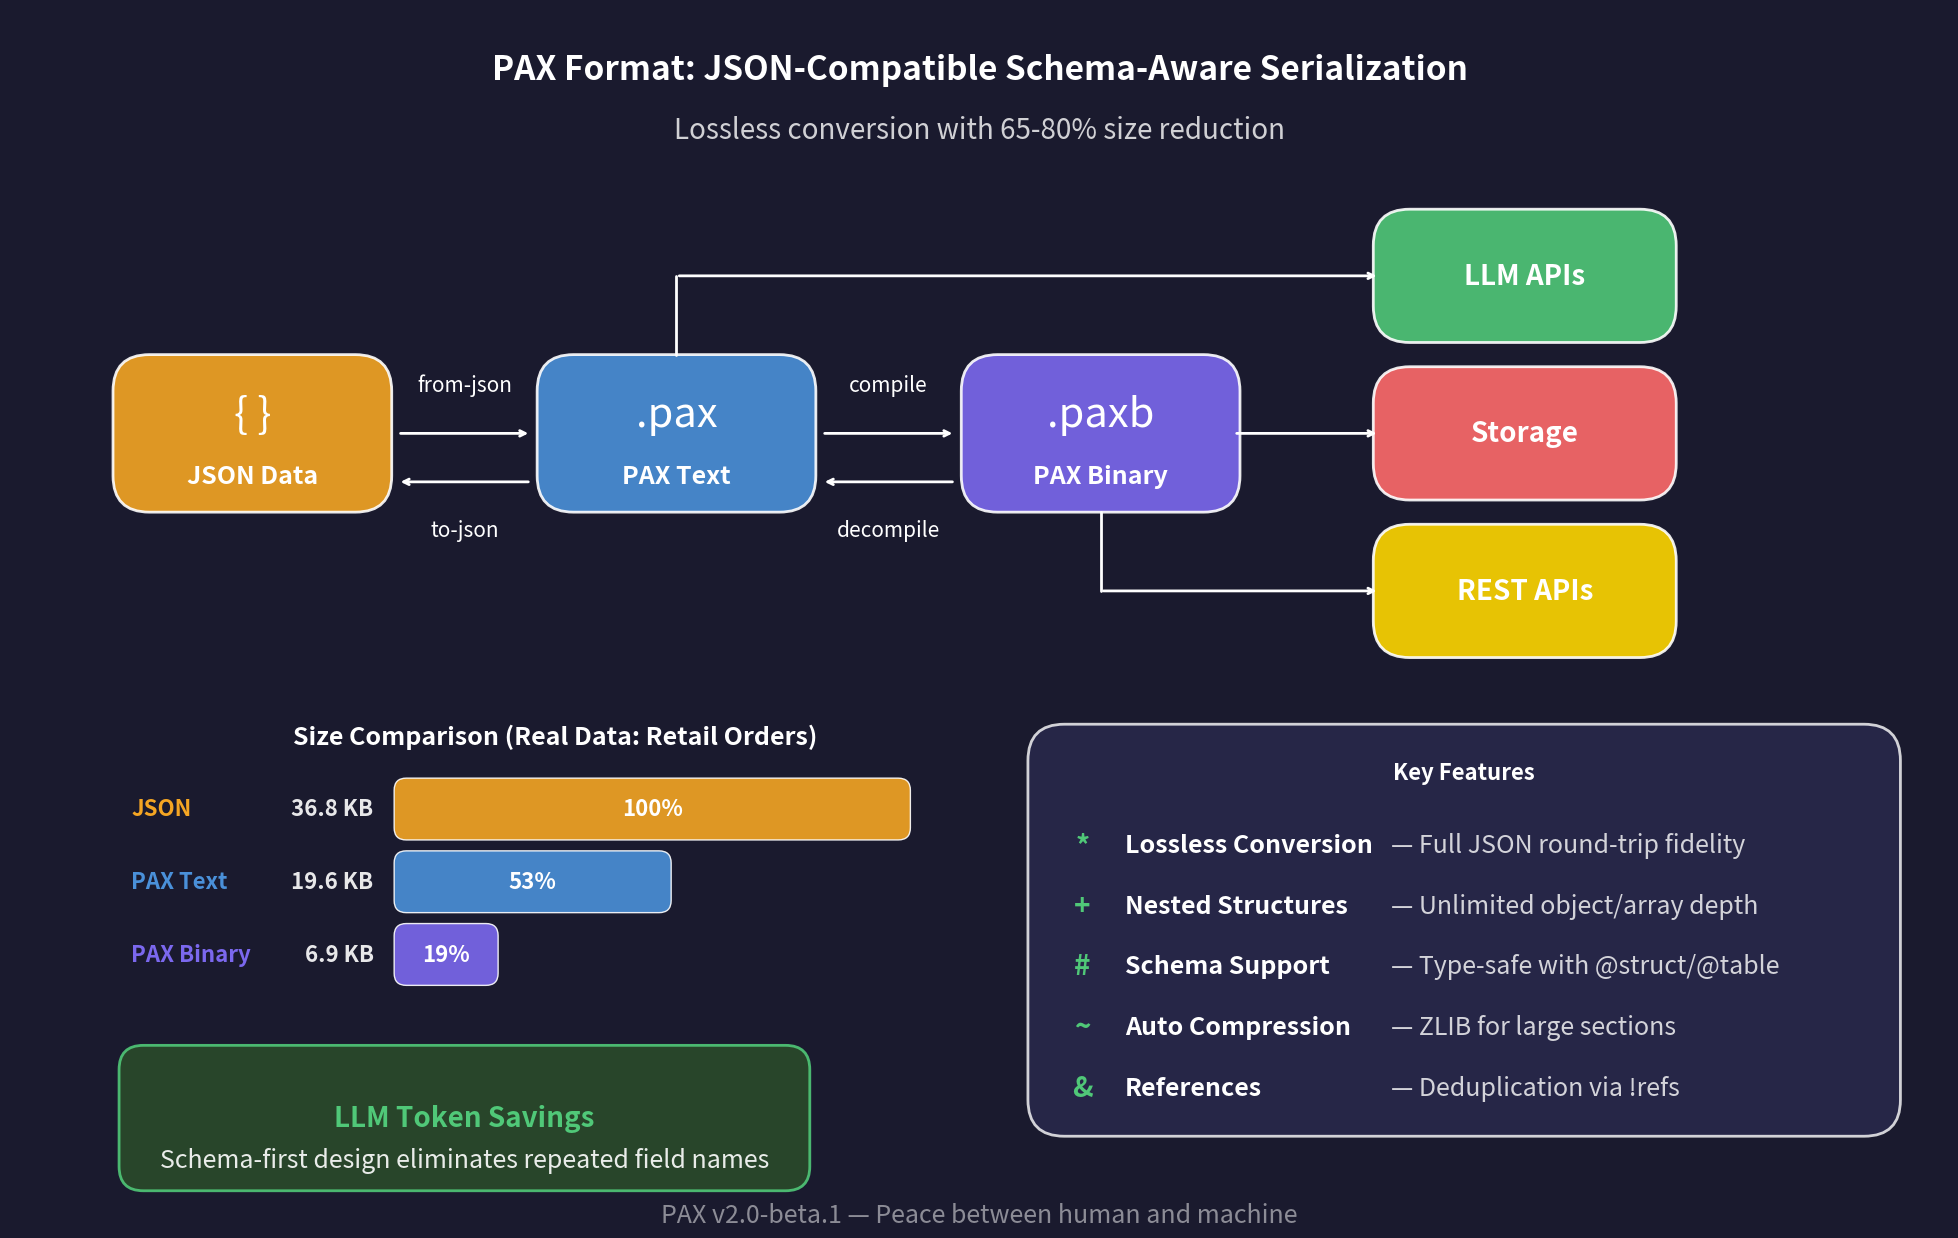

Python code for this plot: (Note: this script raises an exception after producing the figure.)
"""
Generate PAX Workflow Diagram
Creates a PNG showing JSON → PAX conversion and distribution workflow
"""

import matplotlib.pyplot as plt
import matplotlib.patches as mpatches
from matplotlib.patches import FancyBboxPatch, FancyArrowPatch, Circle
import numpy as np

# Set up the figure with higher resolution
fig, ax = plt.subplots(1, 1, figsize=(20, 12.5))
ax.set_xlim(0, 16)
ax.set_ylim(0, 10)
ax.set_aspect('equal')
ax.axis('off')

# Colors
COLOR_JSON = '#F5A623'      # Orange for JSON
COLOR_PAX_TEXT = '#4A90D9'  # Blue for PAX text
COLOR_PAX_BIN = '#7B68EE'   # Purple for PAX binary
COLOR_LLM = '#50C878'       # Green for LLM
COLOR_STORAGE = '#FF6B6B'   # Red for Storage
COLOR_API = '#FFD700'       # Gold for APIs
COLOR_BG = '#1a1a2e'        # Dark background
COLOR_TEXT = '#FFFFFF'      # White text
COLOR_ARROW = '#888888'     # Gray arrows

# Background
fig.patch.set_facecolor(COLOR_BG)
ax.set_facecolor(COLOR_BG)

def draw_box(ax, x, y, width, height, color, label, sublabel=None, icon=None):
    """Draw a rounded box with label"""
    box = FancyBboxPatch((x - width/2, y - height/2), width, height,
                         boxstyle="round,pad=0.05,rounding_size=0.3",
                         facecolor=color, edgecolor='white', linewidth=2, alpha=0.9)
    ax.add_patch(box)

    if icon:
        ax.text(x, y + 0.15, icon, ha='center', va='center', fontsize=30, color=COLOR_TEXT)
        ax.text(x, y - 0.35, label, ha='center', va='center', fontsize=18, fontweight='bold', color=COLOR_TEXT)
    elif sublabel:
        # Two lines of text - position label higher and sublabel lower
        ax.text(x, y + 0.15, label, ha='center', va='center', fontsize=18, fontweight='bold', color=COLOR_TEXT)
        ax.text(x, y - 0.2, sublabel, ha='center', va='center', fontsize=15, color=COLOR_TEXT, alpha=0.8)
    else:
        # Single line - center it
        ax.text(x, y, label, ha='center', va='center', fontsize=20, fontweight='bold', color=COLOR_TEXT)

def draw_arrow(ax, start, end, color=COLOR_ARROW, style='->'):
    """Draw an arrow between two points"""
    ax.annotate('', xy=end, xytext=start,
                arrowprops=dict(arrowstyle=style, color=color, lw=2,
                               connectionstyle="arc3,rad=0"))

def draw_curved_arrow(ax, start, end, color=COLOR_ARROW, rad=0.2):
    """Draw a curved arrow (legacy, not used)"""
    ax.annotate('', xy=end, xytext=start,
                arrowprops=dict(arrowstyle='->', color=color, lw=2,
                               connectionstyle=f"arc3,rad={rad}"))

def draw_angled_arrow(ax, start, end, color=COLOR_ARROW, angle_first='horizontal'):
    """Draw an arrow with a right-angle bend"""
    x1, y1 = start
    x2, y2 = end
    if angle_first == 'horizontal':
        # Go horizontal first, then vertical
        mid_x, mid_y = x2, y1
    else:
        # Go vertical first, then horizontal
        mid_x, mid_y = x1, y2

    # Draw the two line segments
    ax.plot([x1, mid_x], [y1, mid_y], color=color, lw=2, solid_capstyle='round')
    ax.annotate('', xy=end, xytext=(mid_x, mid_y),
                arrowprops=dict(arrowstyle='->', color=color, lw=2))

# Title
ax.text(8, 9.5, 'PAX Format: JSON-Compatible Schema-Aware Serialization',
        ha='center', va='center', fontsize=24, fontweight='bold', color=COLOR_TEXT)
ax.text(8, 9.0, 'Lossless conversion with 65-80% size reduction',
        ha='center', va='center', fontsize=20, color=COLOR_TEXT, alpha=0.8)

# === LEFT SIDE: Source Data ===
draw_box(ax, 2, 6.5, 2.2, 1.2, COLOR_JSON, 'JSON Data', '36.8 KB', '{ }')

# === CENTER: PAX Conversion ===
draw_box(ax, 5.5, 6.5, 2.2, 1.2, COLOR_PAX_TEXT, 'PAX Text', '19.6 KB', '.pax')
draw_box(ax, 9, 6.5, 2.2, 1.2, COLOR_PAX_BIN, 'PAX Binary', '6.9 KB', '.paxb')

# Arrows for conversion flow
draw_arrow(ax, (3.2, 6.5), (4.3, 6.5), 'white')
draw_arrow(ax, (6.7, 6.5), (7.8, 6.5), 'white')

# Conversion labels (forward)
ax.text(3.75, 6.9, 'from-json', ha='center', va='center', fontsize=15, color=COLOR_TEXT, style='italic')
ax.text(7.25, 6.9, 'compile', ha='center', va='center', fontsize=15, color=COLOR_TEXT, style='italic')

# Reverse arrows (below the forward arrows)
draw_arrow(ax, (4.3, 6.1), (3.2, 6.1), 'white')  # PAX Text -> JSON
draw_arrow(ax, (7.8, 6.1), (6.7, 6.1), 'white')  # PAX Binary -> PAX Text

# Conversion labels (reverse)
ax.text(3.75, 5.7, 'to-json', ha='center', va='center', fontsize=15, color=COLOR_TEXT, style='italic')
ax.text(7.25, 5.7, 'decompile', ha='center', va='center', fontsize=15, color=COLOR_TEXT, style='italic')

# === RIGHT SIDE: Destinations ===
# LLM
draw_box(ax, 12.5, 7.8, 2.4, 1.0, COLOR_LLM, 'LLM APIs')

# Storage
draw_box(ax, 12.5, 6.5, 2.4, 1.0, COLOR_STORAGE, 'Storage')

# APIs
draw_box(ax, 12.5, 5.2, 2.4, 1.0, COLOR_API, 'REST APIs',)

# Arrows to destinations
# PAX Text (.pax) -> LLM APIs: from TOP of PAX, to LEFT of LLM
# PAX Text box: center (5.5, 6.5), height 1.2, so top edge = 6.5 + 0.6 = 7.1
draw_angled_arrow(ax, (5.5, 7.15), (11.3, 7.8), 'white', 'vertical')

# PAX Binary (.paxb) -> Storage: straight horizontal
draw_arrow(ax, (10.1, 6.5), (11.3, 6.5), 'white')

# PAX Binary (.paxb) -> REST APIs: from BOTTOM of PAXB, to LEFT of APIs
# PAX Binary box: center (9, 6.5), height 1.2, so bottom edge = 6.5 - 0.6 = 5.9
draw_angled_arrow(ax, (9, 5.85), (11.3, 5.2), 'white', 'vertical')

# === BOTTOM: Size Comparison Bar Chart ===
bar_y = 3.4
bar_height = 0.45
bar_spacing = 0.6  # Vertical spacing between bars
bar_left = 3.2  # Left edge of bars
label_x = 1.0   # X position for labels (left-aligned)
size_x = 3.0    # X position for size labels (right-aligned before bar)

# JSON bar (full width reference)
json_width = 4.2
ax.text(label_x, bar_y, 'JSON', ha='left', va='center', fontsize=16, fontweight='bold', color=COLOR_JSON)
ax.text(size_x, bar_y, '36.8 KB', ha='right', va='center', fontsize=16, fontweight='bold', color=COLOR_TEXT, alpha=0.9)
ax.add_patch(FancyBboxPatch((bar_left, bar_y - bar_height/2), json_width, bar_height,
                            boxstyle="round,pad=0.03,rounding_size=0.1",
                            facecolor=COLOR_JSON, edgecolor='white', linewidth=1, alpha=0.9))
ax.text(bar_left + json_width/2, bar_y, '100%', ha='center', va='center',
        fontsize=16, fontweight='bold', color=COLOR_TEXT)

# PAX Text bar
pax_text_width = json_width * 0.53  # 53% of JSON
ax.text(label_x, bar_y - bar_spacing, 'PAX Text', ha='left', va='center', fontsize=16, fontweight='bold', color=COLOR_PAX_TEXT)
ax.text(size_x, bar_y - bar_spacing, '19.6 KB', ha='right', va='center', fontsize=16, fontweight='bold', color=COLOR_TEXT, alpha=0.9)
ax.add_patch(FancyBboxPatch((bar_left, bar_y - bar_height/2 - bar_spacing), pax_text_width, bar_height,
                            boxstyle="round,pad=0.03,rounding_size=0.1",
                            facecolor=COLOR_PAX_TEXT, edgecolor='white', linewidth=1, alpha=0.9))
ax.text(bar_left + pax_text_width/2, bar_y - bar_spacing, '53%', ha='center', va='center',
        fontsize=16, fontweight='bold', color=COLOR_TEXT)

# PAX Binary bar
pax_bin_width = json_width * 0.19  # 19% of JSON
ax.text(label_x, bar_y - bar_spacing*2, 'PAX Binary', ha='left', va='center', fontsize=16, fontweight='bold', color=COLOR_PAX_BIN)
ax.text(size_x, bar_y - bar_spacing*2, '6.9 KB', ha='right', va='center', fontsize=16, fontweight='bold', color=COLOR_TEXT, alpha=0.9)
ax.add_patch(FancyBboxPatch((bar_left, bar_y - bar_height/2 - bar_spacing*2), pax_bin_width, bar_height,
                            boxstyle="round,pad=0.03,rounding_size=0.1",
                            facecolor=COLOR_PAX_BIN, edgecolor='white', linewidth=1, alpha=0.9))
ax.text(bar_left + pax_bin_width/2, bar_y - bar_spacing*2, '19%', ha='center', va='center',
        fontsize=16, fontweight='bold', color=COLOR_TEXT)

# Size comparison title
ax.text(4.5, 4.0, 'Size Comparison (Real Data: Retail Orders)', ha='center', va='center',
        fontsize=18, fontweight='bold', color=COLOR_TEXT)

# === RIGHT BOTTOM: Features ===
features_x = 10.5
features_y = 3.2

# Feature box
feature_box = FancyBboxPatch((8.5, 0.8), 7, 3.2,
                             boxstyle="round,pad=0.1,rounding_size=0.3",
                             facecolor='#2a2a4e', edgecolor='white', linewidth=2, alpha=0.8)
ax.add_patch(feature_box)

ax.text(12, 3.7, 'Key Features', ha='center', va='center',
        fontsize=16, fontweight='bold', color=COLOR_TEXT)

features = [
    ('*', 'Lossless Conversion', 'Full JSON round-trip fidelity'),
    ('+', 'Nested Structures', 'Unlimited object/array depth'),
    ('#', 'Schema Support', 'Type-safe with @struct/@table'),
    ('~', 'Auto Compression', 'ZLIB for large sections'),
    ('&', 'References', 'Deduplication via !refs'),
]

for i, (icon, title, desc) in enumerate(features):
    y_pos = 3.1 - i * 0.5
    ax.text(8.85, y_pos, icon, ha='center', va='center', fontsize=20, fontweight='bold', color=COLOR_LLM)
    ax.text(9.2, y_pos, title, ha='left', va='center', fontsize=18, fontweight='bold', color=COLOR_TEXT)
    ax.text(11.4, y_pos, f'— {desc}', ha='left', va='center', fontsize=18, color=COLOR_TEXT, alpha=0.8)

# === BOTTOM: Token savings callout ===
token_box = FancyBboxPatch((1, 0.35), 5.5, 1.0,
                           boxstyle="round,pad=0.1,rounding_size=0.2",
                           facecolor='#2a4a2a', edgecolor=COLOR_LLM, linewidth=2, alpha=0.9)
ax.add_patch(token_box)

ax.text(3.75, 0.85, 'LLM Token Savings', ha='center', va='center',
        fontsize=20, fontweight='bold', color=COLOR_LLM)
ax.text(3.75, 0.5, 'Schema-first design eliminates repeated field names', ha='center', va='center',
        fontsize=18, color=COLOR_TEXT, alpha=0.9)

# Footer
ax.text(8, 0.05, 'PAX v2.0-beta.1 — Peace between human and machine',
        ha='center', va='center', fontsize=18, color=COLOR_TEXT, alpha=0.5, style='italic')

# Save with high resolution
plt.tight_layout()
plt.savefig('examples/pax_workflow.png', dpi=300, facecolor=COLOR_BG,
            edgecolor='none', bbox_inches='tight', pad_inches=0.3)
plt.savefig('docs/pax_workflow.png', dpi=300, facecolor=COLOR_BG,
            edgecolor='none', bbox_inches='tight', pad_inches=0.3)
print("Saved: docs/pax_workflow.png")
